Image classification data set "pro_con_rec" (Dianaaaa/bottle-caps-recognition on GitHub). Class labels (2): cons, pros.

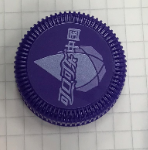
Label: pros

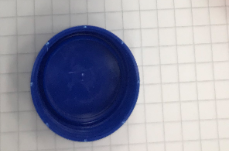
Label: cons

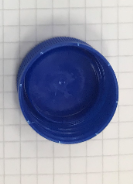
Label: cons

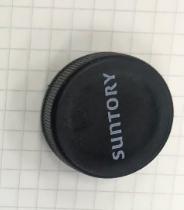
Label: pros

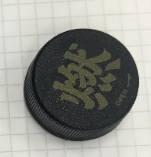
Label: pros

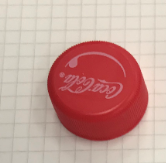
Label: pros
